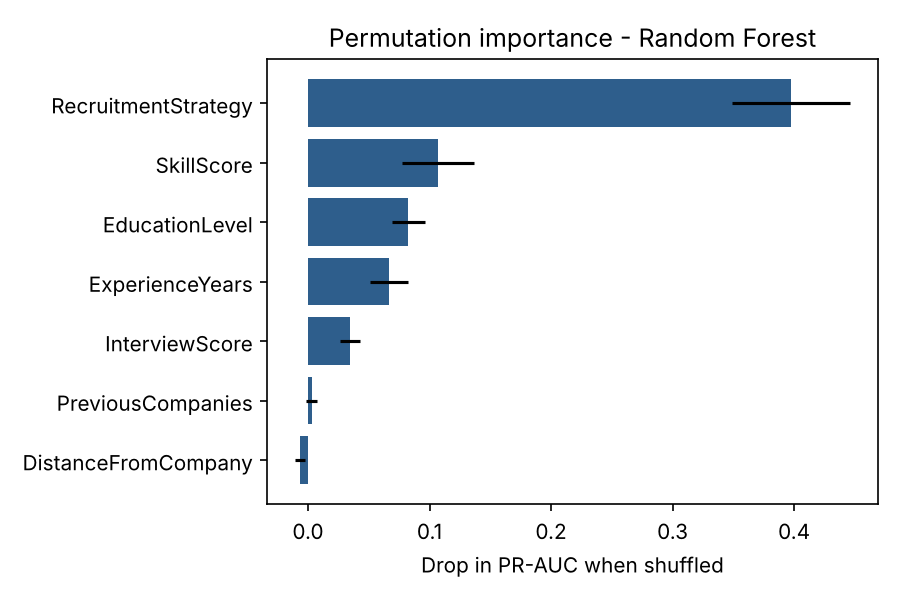

Source data for this figure (header and first rows):
feature, importance, std
RecruitmentStrategy, 0.3973, 0.0485
SkillScore, 0.1066, 0.02955
EducationLevel, 0.08247, 0.01354
ExperienceYears, 0.06666, 0.01529
InterviewScore, 0.03431, 0.008227
PreviousCompanies, 0.002931, 0.0042
DistanceFromCompany, -0.006439, 0.004129
